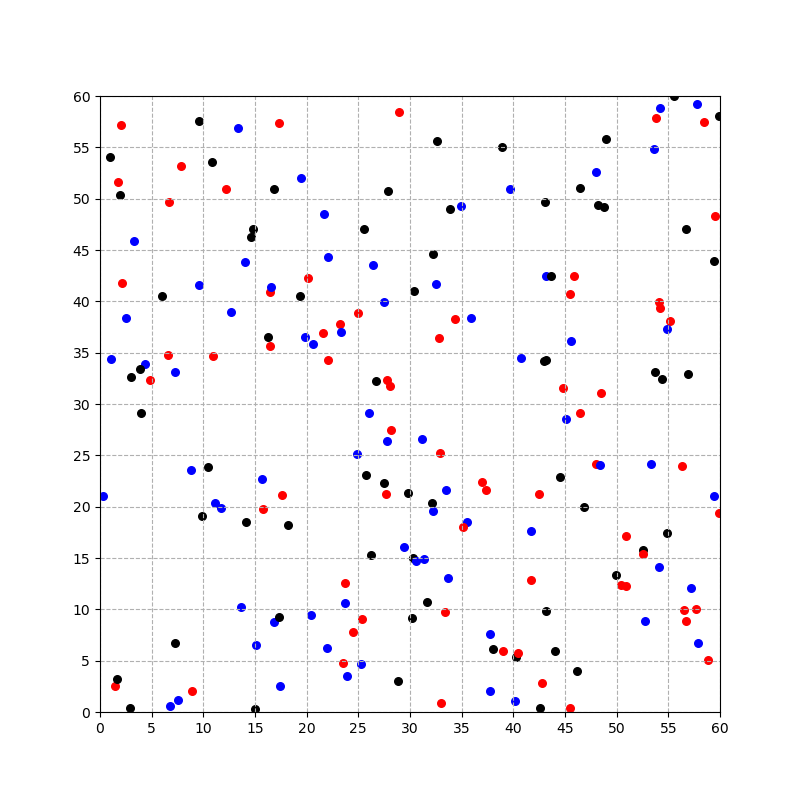

The table this chart was drawn from, first rows:
, x, y, weight
0, 7.297, 6.686, 1
1, 55.51, 59.96, 1
2, 6.619, 34.75, 3
3, 3.018, 32.65, 1
4, 37.99, 6.17, 1
5, 53.83, 57.86, 3
6, 46.42, 29.12, 3
7, 33.02, 0.9167, 3
8, 1.445, 2.496, 3
9, 28.96, 58.49, 3
10, 52.53, 15.8, 1
11, 31.2, 26.58, 2
12, 17.61, 21.18, 3
13, 54.21, 39.35, 3
14, 27.73, 26.36, 2
15, 21.54, 36.95, 3
16, 38.89, 55.01, 1
17, 11.7, 19.86, 2
18, 28.07, 31.73, 3
19, 32.09, 20.4, 1
20, 48.48, 31.05, 3
21, 23.67, 10.63, 2
22, 42.46, 21.24, 3
23, 26.04, 29.14, 2
24, 16.5, 35.69, 3
25, 48.16, 49.38, 1
26, 40.19, 1.116, 2
27, 48.01, 24.12, 3
28, 35.5, 18.51, 2
29, 59.56, 48.31, 3
30, 8.868, 2.052, 3
31, 30.3, 14.96, 1
32, 19.46, 52.03, 2
33, 33.41, 9.709, 3
34, 4.393, 33.9, 2
35, 23.67, 12.56, 3
36, 40.26, 5.326, 1
37, 45.5, 40.75, 3
38, 27.65, 21.25, 3
39, 59.86, 58.03, 1
40, 37.38, 21.62, 3
41, 53.69, 33.12, 1
42, 32.18, 19.53, 2
43, 45.14, 28.58, 2
44, 9.568, 41.62, 2
45, 57.88, 6.673, 2
46, 18.17, 18.23, 1
47, 22.06, 34.31, 3
48, 25.57, 47.03, 1
49, 6.048, 40.5, 1
50, 46.45, 51.03, 1
51, 52.55, 15.43, 3
52, 44.79, 31.56, 3
53, 0.9336, 54.04, 1
54, 14.58, 46.23, 1
55, 14.79, 47.08, 1
56, 27.52, 39.94, 2
57, 55.15, 38.12, 3
58, 54.42, 32.4, 1
59, 19.87, 36.49, 2
... 140 more rows
